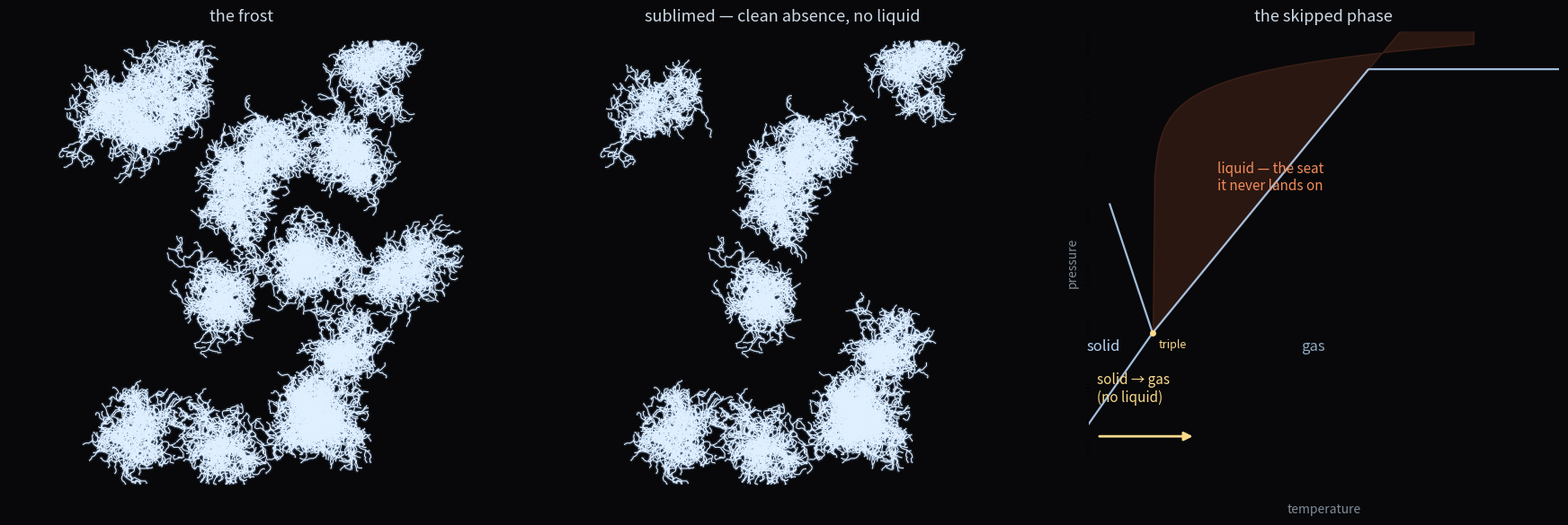

This figure's Python source: (Note: this script raises an exception after producing the figure.)
#!/usr/bin/env python3
"""sublimation-cover — the frost sublimes and keeps nothing.

Panel A: frost on glass — angular pale blue-white crystallites, razor sharp.
Panel B: the same frost after sublimation — crystallites either fully present
or cleanly absent. No droplets, no blur, no partial melt: the liquid phase
was never entered.
Panel C: the water phase diagram — temperature across, log pressure up, the
triple point marked; the liquid region shaded. A path at low pressure runs
solid → gas below the triple point, never touching the liquid region.

The first piece of the disappearance room, countering salt's "keeps the
where" with the phase that keeps nothing.
"""
import numpy as np
import matplotlib
matplotlib.use("Agg")
import matplotlib.pyplot as plt
from matplotlib.collections import LineCollection

rng = np.random.default_rng(20260818)

# ---------- crystallite growth (branching random walk) ----------
def grow_crystal(rng, x0, y0, angle, length, step, depth, maxdepth,
                 turn_sd, spawn_p, shrink, lines):
    if depth > maxdepth or length < step:
        return
    xs, ys = [x0], [y0]
    x, y, a = x0, y0, angle
    n = max(2, int(length / step))
    for i in range(n):
        a += rng.normal(0, turn_sd)
        x += step * np.cos(a)
        y += step * np.sin(a)
        if x < 0.02 or x > 0.98 or y < 0.02 or y > 0.98:
            break
        xs.append(x)
        ys.append(y)
        if depth < maxdepth and rng.random() < spawn_p:
            side = a + rng.choice([-1, 1]) * rng.uniform(0.8, 1.4)
            grow_crystal(rng, x, y, side, length * shrink, step, depth + 1,
                         maxdepth, turn_sd, spawn_p * 0.6, shrink, lines)
    lines.append(np.column_stack([xs, ys]))

def make_frost(n_crystals=16):
    crystals = []
    for _ in range(n_crystals):
        lines = []
        x0 = rng.uniform(0.10, 0.90)
        y0 = rng.uniform(0.10, 0.90)
        a0 = rng.uniform(0, 2 * np.pi)
        grow_crystal(rng, x0, y0, a0, length=0.16, step=0.0035,
                     depth=0, maxdepth=3, turn_sd=0.55, spawn_p=0.42,
                     shrink=0.6, lines=lines)
        crystals.append(lines)
    return crystals

FROST = make_frost()
KEEP = rng.random(len(FROST)) < 0.55   # reproducible sublimation subset

def draw_frost(ax, crystals, keep_all=True):
    ax.set_facecolor("#08080a")
    segs = []
    for i, lines in enumerate(crystals):
        if not keep_all and not KEEP[i]:
            continue          # sublimated: clean absence, nothing drawn
        for seg in lines:
            seg = np.asarray(seg)
            if len(seg) >= 2:
                segs.append(seg)
    # soft glow pass, then bright core — one collection each, fast
    ax.add_collection(LineCollection(segs, colors=[(0.45, 0.6, 0.8, 0.20)],
                                     linewidths=3.0, zorder=1))
    ax.add_collection(LineCollection(segs, colors=[(0.88, 0.94, 1.0, 1.0)],
                                     linewidths=0.8, zorder=2))
    ax.set_xlim(0, 1)
    ax.set_ylim(0, 1)
    ax.set_aspect("equal")
    ax.axis("off")

# ---------- panel C: the phase diagram ----------
def draw_phase(ax):
    ax.set_facecolor("#08080a")
    T = np.linspace(-60, 380, 400)

    # triple point: 0.01 C, 611.7 Pa; vapor pressure curve to critical 374 C, 2.2e7
    # sublimation curve below triple (schematic, log-P): P ~ 611.7 * 10^(T/38)
    Ts = T[T <= 0.01]
    Ps_sub = 611.7 * 10 ** (Ts / 38.0)
    # vaporization curve above triple
    Tv = T[T >= 0.01]
    # Clausius-like: P ~ P_triple * exp(k*(T-0.01)), bent to critical
    Pv = 611.7 * np.exp(0.052 * (Tv - 0.01))
    Pv = np.minimum(Pv, 2.2e7)

    # melting curve: near-vertical, slight negative slope
    Tm = np.linspace(-40, 0.01, 100)
    Pm = 611.7 * 10 ** ((0.01 - Tm) / 18.0)   # steep rise on cooling

    # shade the liquid region (between melting & vaporization, above triple P)
    Tl = np.linspace(0.01, 300, 200)
    P_lo = 611.7 * np.exp(0.052 * (Tl - 0.01))         # vaporization
    P_hi = np.linspace(611.7, 6e7, 200)                # melting side (steep)
    ax.fill_between(Tl, P_lo, P_hi, color=(0.95, 0.45, 0.25, 0.15))

    ax.semilogy(Ts, Ps_sub, color=(0.7, 0.82, 0.95, 0.9), lw=1.6)
    ax.semilogy(Tv, Pv, color=(0.7, 0.82, 0.95, 0.9), lw=1.6)
    ax.semilogy(Tm, Pm, color=(0.7, 0.82, 0.95, 0.9), lw=1.6)

    # triple point
    ax.plot([0.01], [611.7], "o", ms=5, color=(0.98, 0.85, 0.55),
            zorder=5, mec="none")

    # sublimation path: constant low pressure, solid -> gas
    P_path = 10.0
    ax.annotate("", xy=(40, P_path), xytext=(-52, P_path),
                arrowprops=dict(arrowstyle="-|>", color=(0.98, 0.85, 0.55),
                                lw=2.0, mutation_scale=14), zorder=6)
    ax.text(-52, P_path * 3.5, "solid → gas\n(no liquid)", color=(0.98, 0.85, 0.55),
            fontsize=11, va="bottom")

    ax.text(110, 3e5, "liquid — the seat\nit never lands on",
            color=(0.95, 0.55, 0.35), fontsize=11, ha="center", va="center")
    ax.text(150, 300, "gas", color=(0.55, 0.65, 0.75), fontsize=12, ha="center")
    ax.text(-46, 300, "solid", color=(0.7, 0.82, 0.95), fontsize=12, ha="center")

    ax.text(0.01 + 6, 611.7 * 0.55, "triple", color=(0.98, 0.85, 0.55),
            fontsize=9)
    ax.set_xlim(-60, 380)
    ax.set_ylim(1, 1e8)
    ax.set_xticks([])
    ax.set_yticks([])
    for s in ax.spines.values():
        s.set_visible(False)
    ax.set_xlabel("temperature", color=(0.5, 0.55, 0.6), fontsize=10)
    ax.set_ylabel("pressure", color=(0.5, 0.55, 0.6), fontsize=10)
    ax.xaxis.set_label_coords(0.5, -0.02)
    ax.yaxis.set_label_coords(-0.02, 0.5)

# ---------- assemble ----------
fig, axes = plt.subplots(1, 3, figsize=(18, 6), dpi=110)
fig.patch.set_facecolor("#08080a")

draw_frost(axes[0], FROST, keep_all=True)
axes[0].set_title("the frost", color=(0.8, 0.85, 0.9), fontsize=13, pad=8)

draw_frost(axes[1], FROST, keep_all=False)
axes[1].set_title("sublimed — clean absence, no liquid",
                  color=(0.8, 0.85, 0.9), fontsize=13, pad=8)

draw_phase(axes[2])
axes[2].set_title("the skipped phase", color=(0.8, 0.85, 0.9), fontsize=13, pad=8)

plt.subplots_adjust(left=0.02, right=0.98, top=0.92, bottom=0.06, wspace=0.15)
plt.savefig("assets/sublimation-cover.png", facecolor=fig.get_facecolor())
print("saved assets/sublimation-cover.png")
